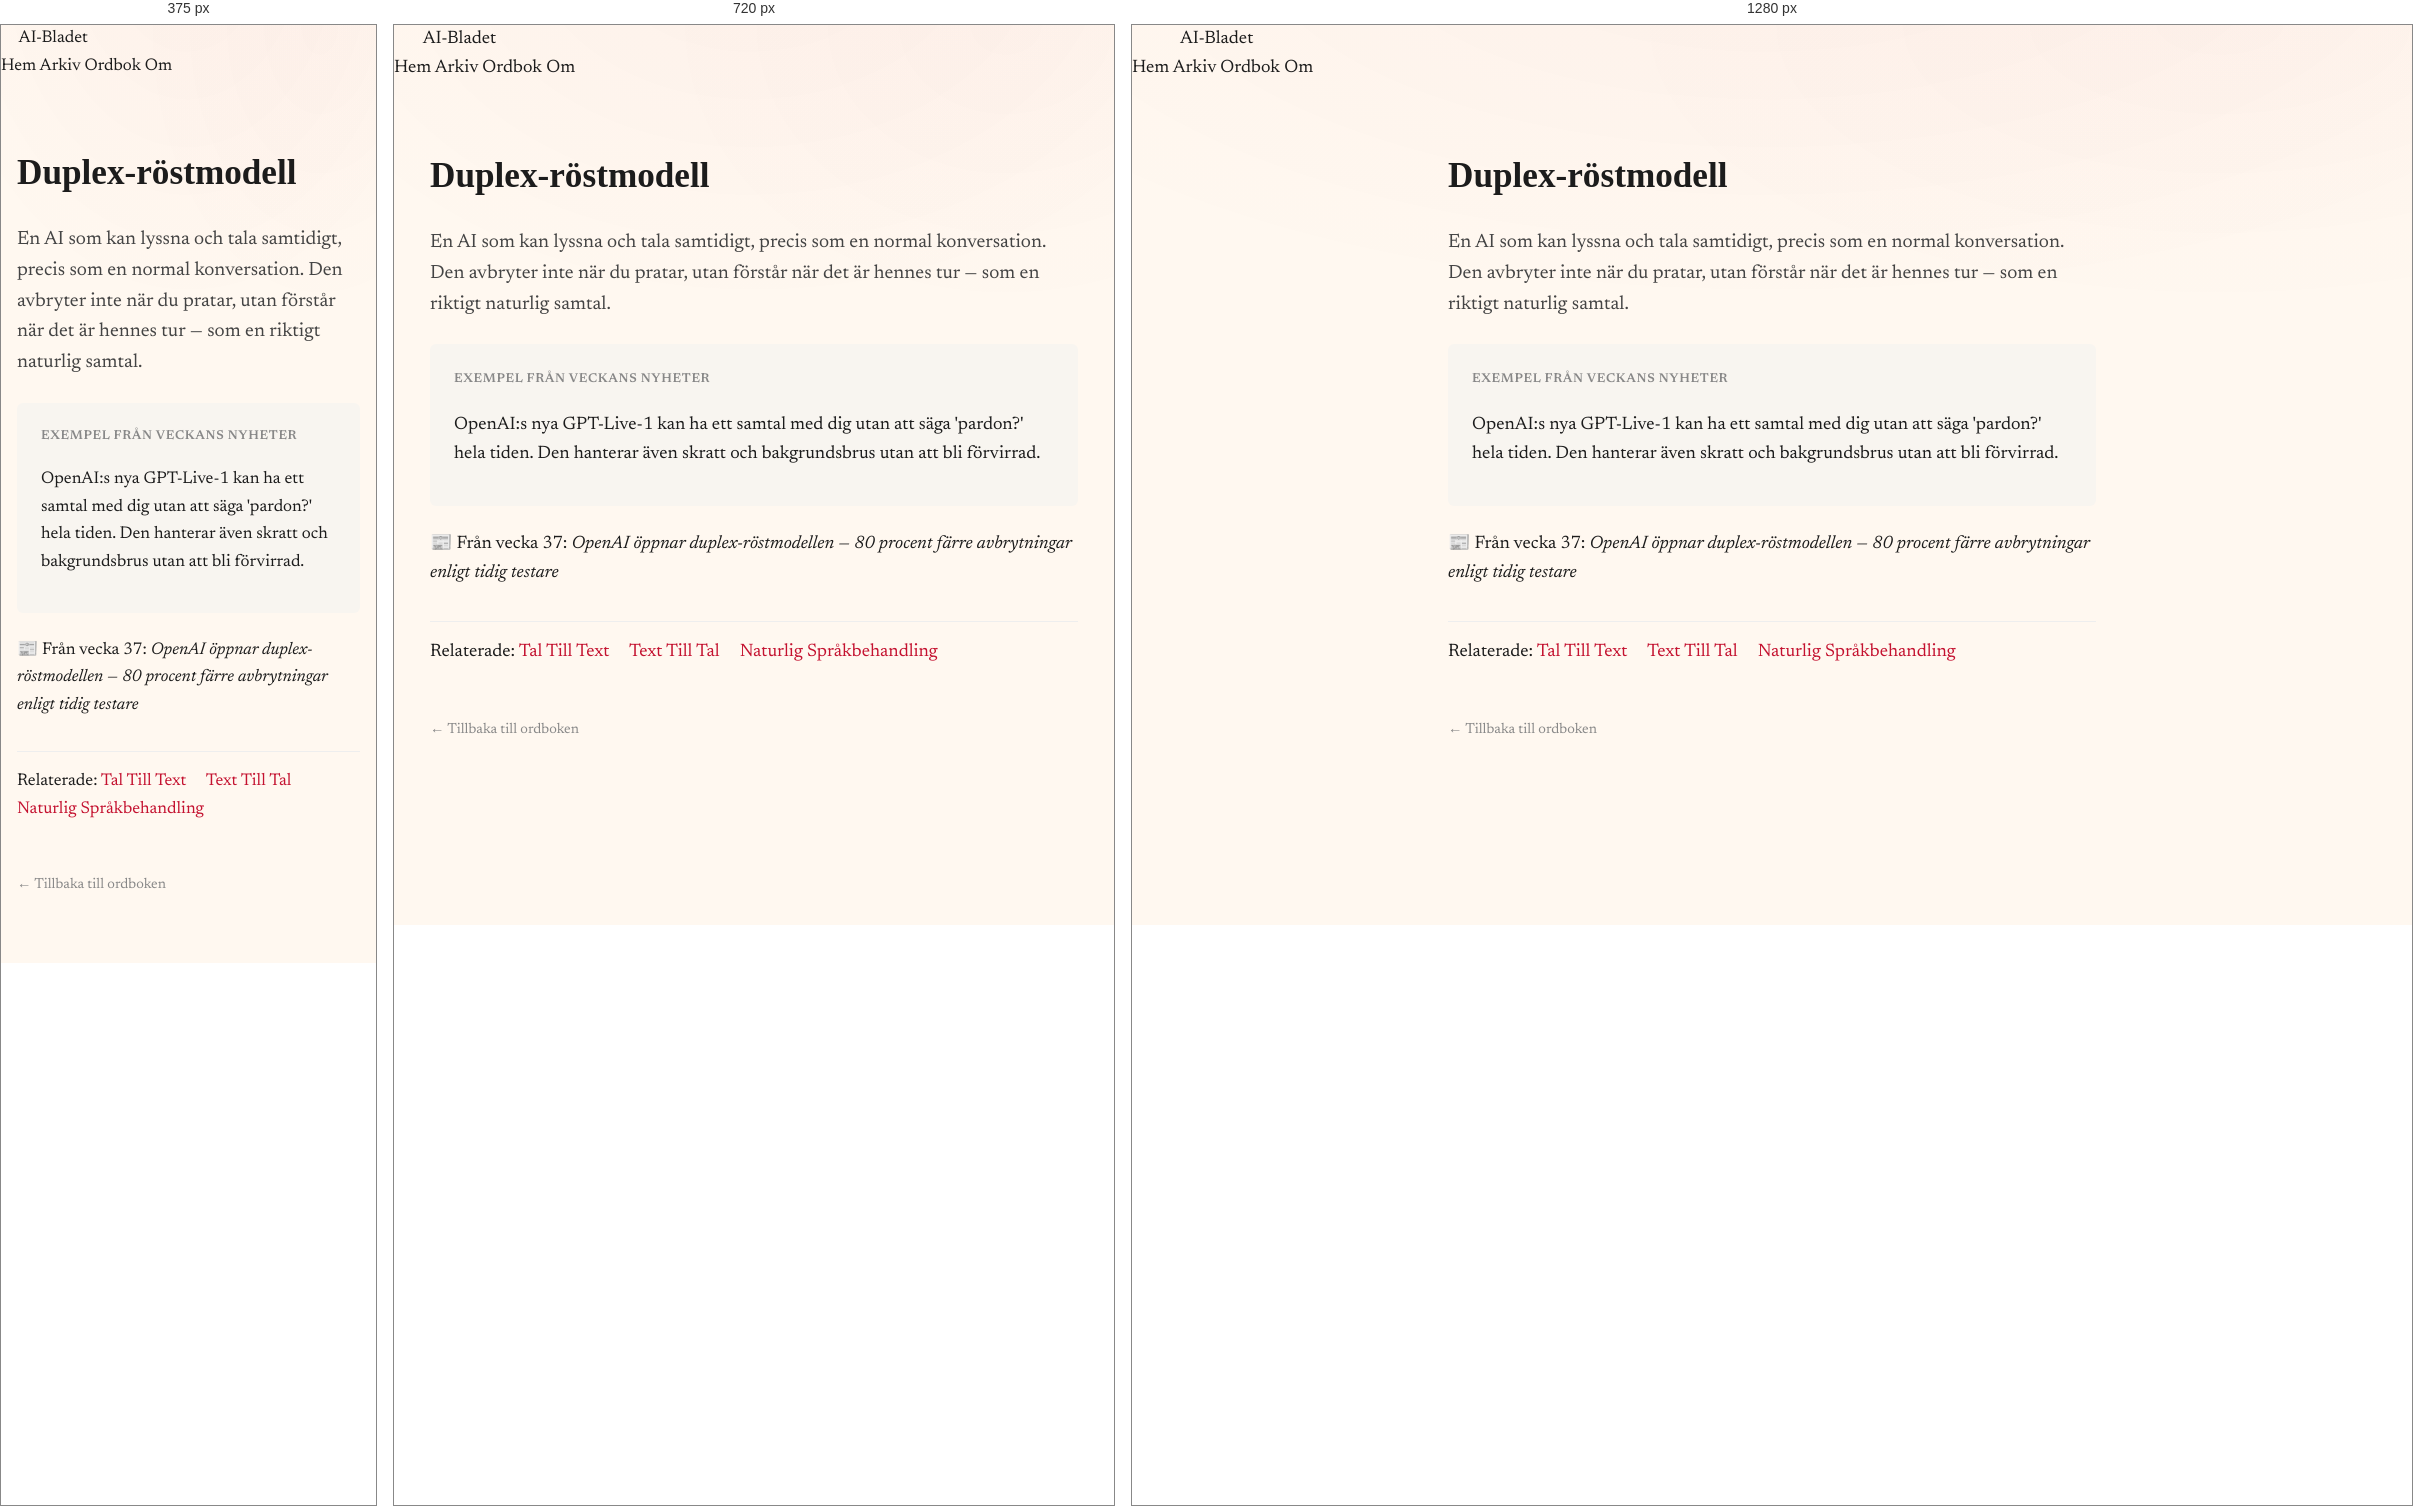
Rendered at 375 px, 720 px and 1280 px, left to right.

<!-- file: duplex-rostmodell.html -->
<!DOCTYPE html>
<html lang="sv">
<head>
    <meta charset="UTF-8">
    <meta name="viewport" content="width=device-width, initial-scale=1.0">
    <title>Duplex-röstmodell — AI-Bladets ordbok</title>
    <meta name="description" content="En AI som kan lyssna och tala samtidigt, precis som en normal konversation. Den avbryter inte när du pratar, utan förstår när det är hennes tur — som en riktigt naturlig samtal.">
    <link rel="canonical" href="https://ai-bladet.pages.dev/ordbok/duplex-rostmodell">
    <link rel="stylesheet" href="/static/style.css">
    <style>
        .glossary-term { max-width: 680px; margin: 4rem auto; padding: 0 1rem; }
        .glossary-term h1 { font-family: 'Fraunces', serif; font-size: 2.2rem; margin-bottom: 0.5rem; }
        .glossary-term .definition { font-size: 1.2rem; line-height: 1.6; color: #444; margin: 1.5rem 0; }
        .glossary-term .example { background: #f8f5f0; padding: 1.2rem 1.5rem; border-radius: 6px; margin: 1.5rem 0; }
        .glossary-term .example-label { font-weight: 600; font-size: 0.8rem; text-transform: uppercase; letter-spacing: 0.05em; color: #888; }
        .glossary-term .related { margin-top: 2rem; padding-top: 1rem; border-top: 1px solid #eee; }
        .glossary-term .related a { color: #c41230; text-decoration: none; margin-right: 1rem; }
        .glossary-back { margin-top: 3rem; }
        .glossary-back a { color: #888; text-decoration: none; font-size: 0.9rem; }
    </style>
</head>
<body>
    <nav class="site-nav">
        <a href="/" class="masthead">AI-Bladet</a>
        <div class="nav-links">
            <a href="/">Hem</a>
            <a href="/arkiv">Arkiv</a>
            <a href="/ordbok">Ordbok</a>
            <a href="/om">Om</a>
        </div>
    </nav>
    <main>
        <article class="glossary-term">
            <h1>Duplex-röstmodell</h1>
            <p class="definition">En AI som kan lyssna och tala samtidigt, precis som en normal konversation. Den avbryter inte när du pratar, utan förstår när det är hennes tur — som en riktigt naturlig samtal.</p>
            <div class="example"><span class="example-label">Exempel från veckans nyheter</span><p>OpenAI:s nya GPT-Live-1 kan ha ett samtal med dig utan att säga 'pardon?' hela tiden. Den hanterar även skratt och bakgrundsbrus utan att bli förvirrad.</p></div>
            <p class="meta">📰 Från vecka 37: <em>OpenAI öppnar duplex-röstmodellen — 80 procent färre avbrytningar enligt tidig testare</em></p>
            <div class="related">Relaterade: <a href="/ordbok/tal-till-text">Tal Till Text</a> <a href="/ordbok/text-till-tal">Text Till Tal</a> <a href="/ordbok/naturlig-språkbehandling">Naturlig Språkbehandling</a></div>
            <div class="glossary-back"><a href="/ordbok">← Tillbaka till ordboken</a></div>
        </article>
    </main>
</body>
</html>

/* @media block from style.css */
@media (max-width: 880px) {
  .briefs-list { grid-template-columns: 1fr; }
  .previous-issues-grid { grid-template-columns: repeat(2, 1fr); }
  .related-stories-grid { grid-template-columns: 1fr; }
  .segment-desc { margin-left: 0; text-align: left; flex-basis: 100%; }
  .archive-grid { grid-template-columns: repeat(auto-fill, minmax(280px, 1fr)); }
}

/* @media block from style.css */
@media (max-width: 560px) {
  body { font-size: 17px; }
  .lead-figure { aspect-ratio: 16 / 10; }
  .masthead-tag { text-align: left; }
  .masthead-brand { align-items: flex-start; }
  .issue-card { grid-template-columns: 1fr; gap: 0.4rem; }
  .previous-issues-grid { grid-template-columns: 1fr; }
  .archive-grid { grid-template-columns: 1fr; }
  .lead-ingress::first-letter { initial-letter: 1; -webkit-initial-letter: 1; }
}